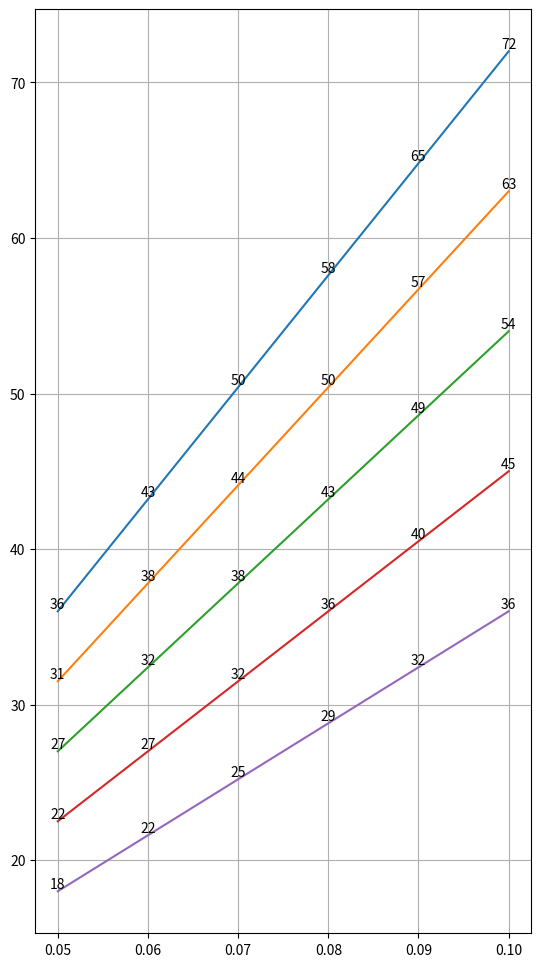

Reproduce this figure in Python.
import matplotlib.pyplot as plt

plt.figure(figsize=(6.4, 4.8*2.5))

petExpenditureRatios = [0.05, 0.06, 0.07, 0.08, 0.09, 0.10]
gammaVals  = [0.2, 0.3, 0.4, 0.5, 0.6]
tVals     = []

for gammaVal in gammaVals:
    for petExpRatio in petExpenditureRatios:
        t = (petExpRatio * (1 - gammaVal) * 15 * 60)
        tVals.append(t)
        print(round(t), "mins", "alpha/w:", petExpRatio, "gamma:", gammaVal)
    plt.plot(petExpenditureRatios, tVals)
    for x, y in zip(petExpenditureRatios, tVals):
        plt.text(x, y, str(round(y)), ha="center", va="bottom")
#     plt.text(1,
#              vVals[0],
#              "α=" + str(alpha) + "β=" + str(round(beta,2)),
#              ha="left",
#              va="bottom")
    tVals = []


#plt.xlim(0, 155)
#plt.xticks([0, 25, 50, 75, 100, 125, 150])
#plt.xlabel("w ($/hr)", fontsize=20)
#plt.ylabel("v^*' (minutes)", fontsize=20)
plt.grid(True)
plt.show()
